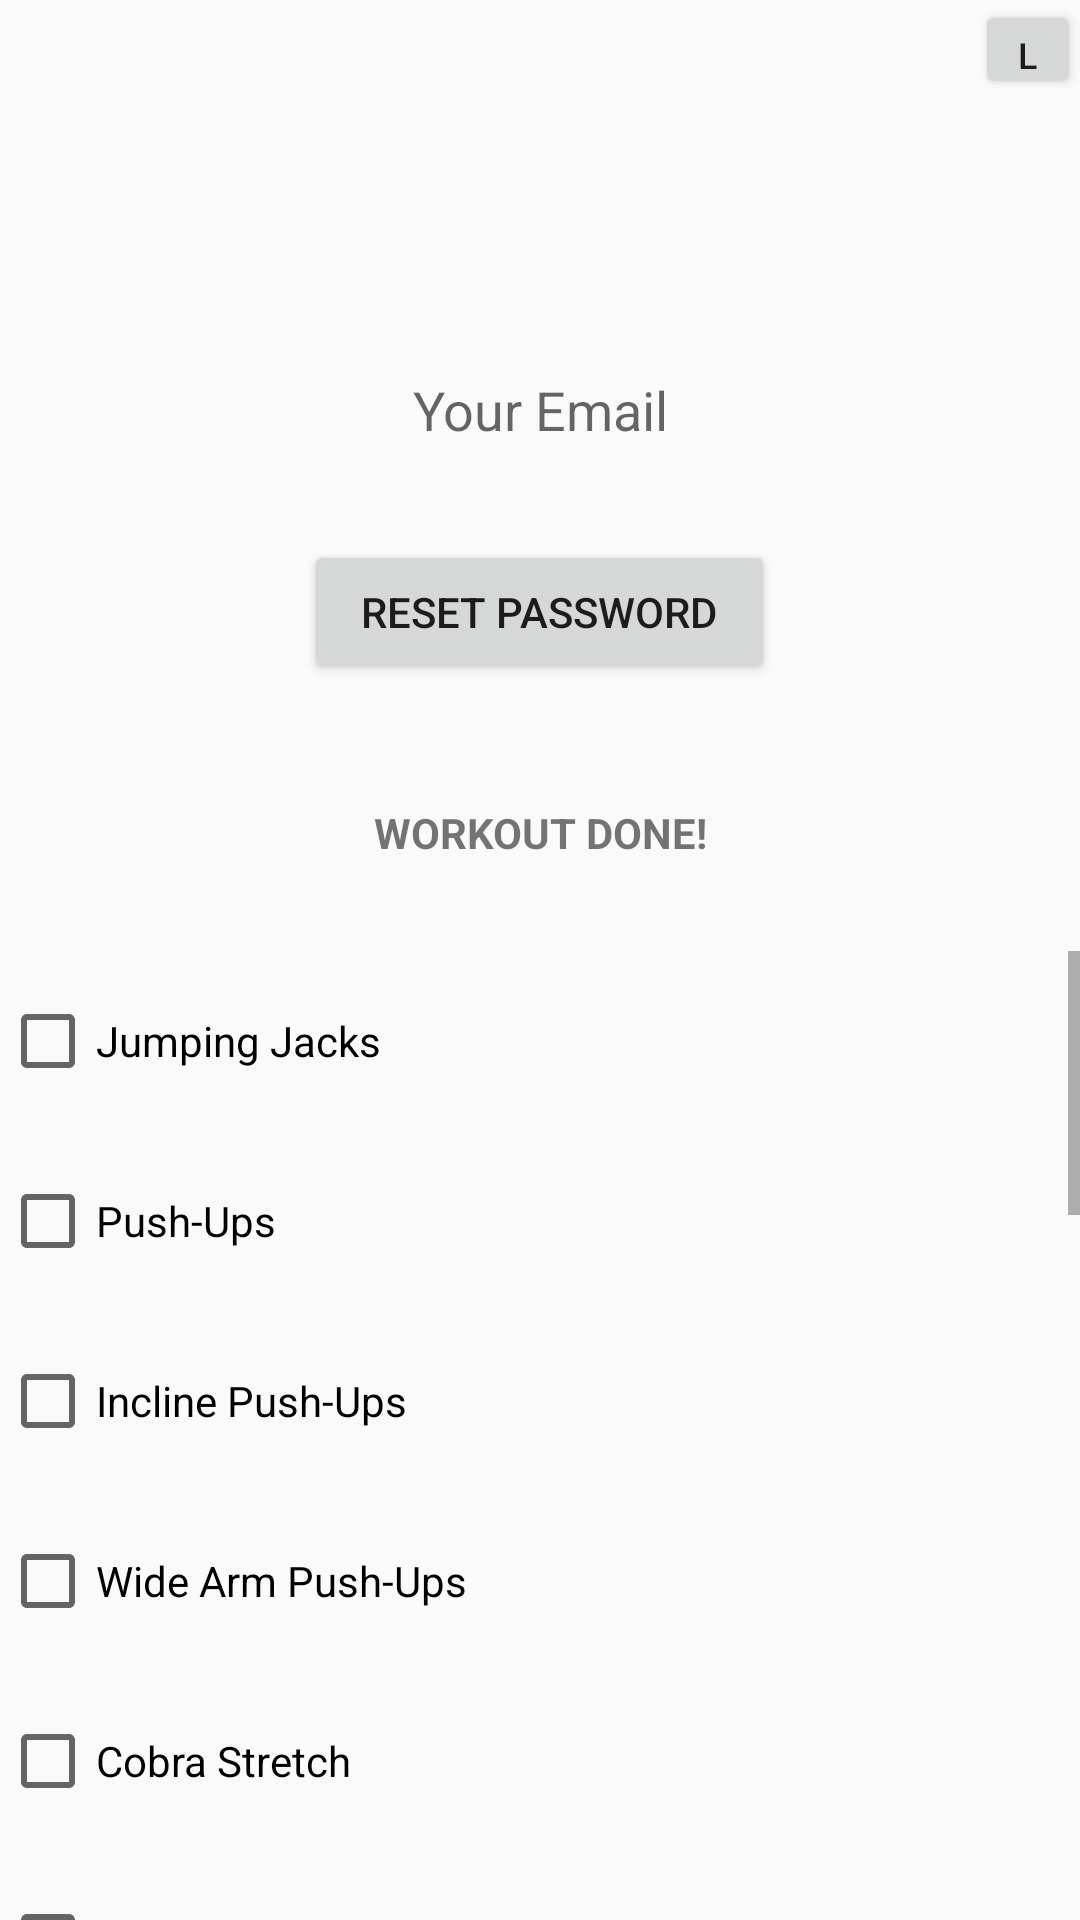

Layout XML and referenced resources for this Android screen:
<!-- AndroidManifest.xml: application theme Theme.UpdateReps -->
<!-- res/layout/activity_main.xml -->
<?xml version="1.0" encoding="utf-8"?>
<androidx.constraintlayout.widget.ConstraintLayout xmlns:android="http://schemas.android.com/apk/res/android"
    xmlns:app="http://schemas.android.com/apk/res-auto"
    xmlns:tools="http://schemas.android.com/tools"
    android:layout_width="match_parent"
    android:layout_height="match_parent"
    tools:context=".MainActivity">

    <LinearLayout
        android:id="@+id/linearLayout"
        android:layout_width="match_parent"
        android:layout_height="wrap_content"
        android:orientation="vertical"
        app:layout_constraintStart_toStartOf="parent"
        app:layout_constraintTop_toTopOf="parent">

        <Button
            android:id="@+id/btn_logout"
            android:layout_width="wrap_content"
            android:layout_height="33dp"
            android:layout_marginLeft="325dp"
            android:text="logout"
            android:textSize="12sp" />

    </LinearLayout>

    <LinearLayout
        android:layout_width="wrap_content"
        android:layout_height="wrap_content"
        android:gravity="center"
        android:orientation="vertical"
        app:layout_constraintStart_toStartOf="parent"
        app:layout_constraintTop_toBottomOf="@+id/linearLayout">

        <TextView
            android:id="@+id/tv_email"
            android:layout_width="411dp"
            android:layout_height="47dp"
            android:layout_marginTop="80dp"
            android:gravity="center"
            android:hint="Your Email"
            android:textSize="18sp"
            android:textStyle="normal" />

        <Button
            android:id="@+id/btn_reset"
            android:layout_width="157dp"
            android:layout_height="wrap_content"
            android:layout_marginTop="20dp"
            android:text="reset password" />

        <TextView
            android:id="@+id/textView"
            android:layout_width="match_parent"
            android:layout_height="wrap_content"
            android:layout_marginTop="40dp"
            android:gravity="center"
            android:text="WORKOUT DONE!"
            android:textStyle="bold" />

        <ScrollView
            android:layout_width="match_parent"
            android:layout_height="wrap_content"
            android:layout_marginTop="30dp">

            <LinearLayout
                android:id="@+id/ll_setting_checkbox"
                android:layout_width="match_parent"
                android:layout_height="wrap_content"
                android:orientation="vertical">

                <CheckBox
                    android:id="@+id/cbx_workout"
                    android:layout_width="match_parent"
                    android:layout_height="60dp"
                    android:text="Jumping Jacks" />

                <CheckBox
                    android:id="@+id/cbx_workout2"
                    android:layout_width="match_parent"
                    android:layout_height="60dp"
                    android:text="Push-Ups" />

                <CheckBox
                    android:id="@+id/cbx_workout3"
                    android:layout_width="match_parent"
                    android:layout_height="60dp"
                    android:text="Incline Push-Ups" />

                <CheckBox
                    android:id="@+id/cbx_workout4"
                    android:layout_width="match_parent"
                    android:layout_height="60dp"
                    android:text="Wide Arm Push-Ups" />

                <CheckBox
                    android:id="@+id/cbx_workout5"
                    android:layout_width="match_parent"
                    android:layout_height="60dp"
                    android:text="Cobra Stretch" />

                <CheckBox
                    android:id="@+id/cbx_workout6"
                    android:layout_width="match_parent"
                    android:layout_height="60dp"
                    android:text="Knee Push-Ups" />

                <CheckBox
                    android:id="@+id/cbx_workout7"
                    android:layout_width="match_parent"
                    android:layout_height="60dp"
                    android:text="Squats" />

                <CheckBox
                    android:id="@+id/cbx_workout8"
                    android:layout_width="match_parent"
                    android:layout_height="60dp"
                    android:text="Backward Lunge" />

                <CheckBox
                    android:id="@+id/cbx_workout9"
                    android:layout_width="match_parent"
                    android:layout_height="60dp"
                    android:text="Donkey Kicks" />

                <CheckBox
                    android:id="@+id/cbx_workout10"
                    android:layout_width="match_parent"
                    android:layout_height="60dp"
                    android:text="Side-Lying Leg" />

                <CheckBox
                    android:id="@+id/cbx_workout11"
                    android:layout_width="match_parent"
                    android:layout_height="60dp"
                    android:text="Quad Stretch" />

                <CheckBox
                    android:id="@+id/cbx_workout12"
                    android:layout_width="match_parent"
                    android:layout_height="60dp"
                    android:text="Knees to Chest" />

                <CheckBox
                    android:id="@+id/cbx_workout13"
                    android:layout_width="match_parent"
                    android:layout_height="60dp"
                    android:text="Triceps Kickbacks" />

                <CheckBox
                    android:id="@+id/cbx_workout14"
                    android:layout_width="match_parent"
                    android:layout_height="60dp"
                    android:text="Punches" />

                <CheckBox
                    android:id="@+id/cbx_workout15"
                    android:layout_width="match_parent"
                    android:layout_height="60dp"
                    android:text="Jumping Jacks()" />

                <CheckBox
                    android:id="@+id/cbx_workout16"
                    android:layout_width="match_parent"
                    android:layout_height="60dp"
                    android:text="Diamond Push-Ups" />

                <CheckBox
                    android:id="@+id/cbx_workout17"
                    android:layout_width="match_parent"
                    android:layout_height="60dp"
                    android:text="Plank" />

                <CheckBox
                    android:id="@+id/cbx_workout18"
                    android:layout_width="match_parent"
                    android:layout_height="60dp"
                    android:text="Arm Scissors" />

                <CheckBox
                    android:id="@+id/cbx_workout19"
                    android:layout_width="match_parent"
                    android:layout_height="60dp"
                    android:text="Mountain Climber" />

                <CheckBox
                    android:id="@+id/cbx_workout20"
                    android:layout_width="match_parent"
                    android:layout_height="60dp"
                    android:text="Plank()" />

                <CheckBox
                    android:id="@+id/cbx_workout21"
                    android:layout_width="match_parent"
                    android:layout_height="60dp"
                    android:text="Leg Raises" />

                <CheckBox
                    android:id="@+id/cbx_workout22"
                    android:layout_width="match_parent"
                    android:layout_height="60dp"
                    android:text="Heel Raises" />

                <CheckBox
                    android:id="@+id/cbx_workout23"
                    android:layout_width="match_parent"
                    android:layout_height="60dp"
                    android:text="Russian Twist" />

                <CheckBox
                    android:id="@+id/cbx_workout24"
                    android:layout_width="match_parent"
                    android:layout_height="60dp"
                    android:text="Cobra Stretch" />

            </LinearLayout>
        </ScrollView>
    </LinearLayout>

</androidx.constraintlayout.widget.ConstraintLayout>
<!-- resources referenced by this layout -->
<resources>
  <style name="Theme.UpdateReps" parent="Theme.AppCompat.Light.DarkActionBar">
          
          <item name="colorPrimary">@color/purple_500</item>
          <item name="colorPrimaryDark">@color/purple_700</item>
          <item name="colorAccent">@color/teal_200</item>
          
      </style>
  <!-- not gathered from this repository: default colours our renderer supplied (Android Studio template values) -->
  <color name="purple_500">#FF6200EE</color>
  <color name="purple_700">#FF3700B3</color>
  <color name="teal_200">#FF03DAC5</color>
</resources>
